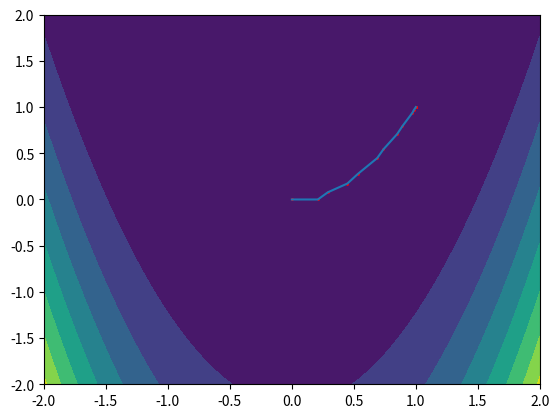

Python code for this plot:
import numpy as np
import matplotlib.pyplot as plt

class newtonMethod:
    def __init__(self, mu=0.3, beta=0.8, epsilon=1e-10, alpha=1, n=2):
        self.mu = mu
        self.beta = beta
        self.epsilon = epsilon
        self.alpha = alpha
        self.n = n
        self.y = []
        self.d = []
        self.x1 = []
        self.x2 = []
        self.x = np.array([0.0 for i in range(n)]).reshape((-1,1))
        print('n为%d'%(n))
    
    def solve(self):
        x = self.x
        self.index = 0
        while True:
            f1 = 0.0
            for i in range(self.n-1):
                f1 += (1-x[i, 0])**2 + 100*(x[i+1, 0]-x[i, 0]**2)**2
            
            f_der1 = np.array([0.0 for _ in range(self.n)]).reshape((-1,1))
            for i in range(self.n-1):
                f_der1[i, 0] += 2*(x[i, 0]-1) - 400*x[i, 0]*(x[i+1, 0]-x[i, 0]**2)
                f_der1[i+1, 0] += 200*(x[i+1, 0]-x[i, 0]**2)
                
            self.index += 1
            self.y.append(f1)
            self.d.append(np.linalg.norm(f_der1))
            if self.n == 2:
                self.x1.append(x[0, 0])
                self.x2.append(x[1, 0])
            if np.linalg.norm(f_der1) < self.epsilon:
                break
            
            f_der2 = np.array([0.0 for _ in range(self.n**2)]).reshape((self.n, -1))
            for i in range(self.n-1):
                f_der2[i, i] += 2 - 400*x[i+1, 0] + 1200*x[i, 0]**2
                f_der2[i, i+1] += -400*x[i, 0]
                f_der2[i+1, i] += -400*x[i, 0]
                f_der2[i+1, i+1] += 200
            d = -np.dot(np.matrix(f_der2).I, f_der1)
            
            alpha = self.alpha
            temp = np.dot(f_der1.T, d)
            while True:
                y = x + alpha*d
                f2 = 0.0
                for i in range(self.n-1):
                    f2 += (1-y[i, 0])**2 + 100*(y[i+1, 0]-y[i, 0]**2)**2
                
                if -alpha*temp*self.mu > f1-f2:
                    alpha = alpha*self.beta
                    continue
                else:
                    break
            x = x + alpha*d
        print('经历%d次迭代后收敛'%(self.index))
        return x
    def show(self):
        x = range(self.index)
        y = self.y
        plt.plot(x, y, label="Train_Loss_list")
        plt.show()
        x = range(self.index)
        y = self.d
        plt.plot(x, y, label="Train_Loss_list")
        plt.show()
        
    def draw(self):
        def f(x, y):
            return (1-x)**2 + 100*(y-x**2)**2
        # plt.figure(figsize=(1000, 1000))
        n = 4096
        x = np.linspace(-2, 2, n)
        y = np.linspace(-2, 2, n)

        X, Y = np.meshgrid(x, y)

        plt.contourf(X, Y, f(X, Y))
        plt.plot(self.x1, self.x2)
        plt.scatter(self.x1, self.x2, color='r', s=1)
        plt.show()

if __name__ == '__main__':
    a = newtonMethod()
    x = a.solve()
    print(x)
    # a.show()
    a.draw()